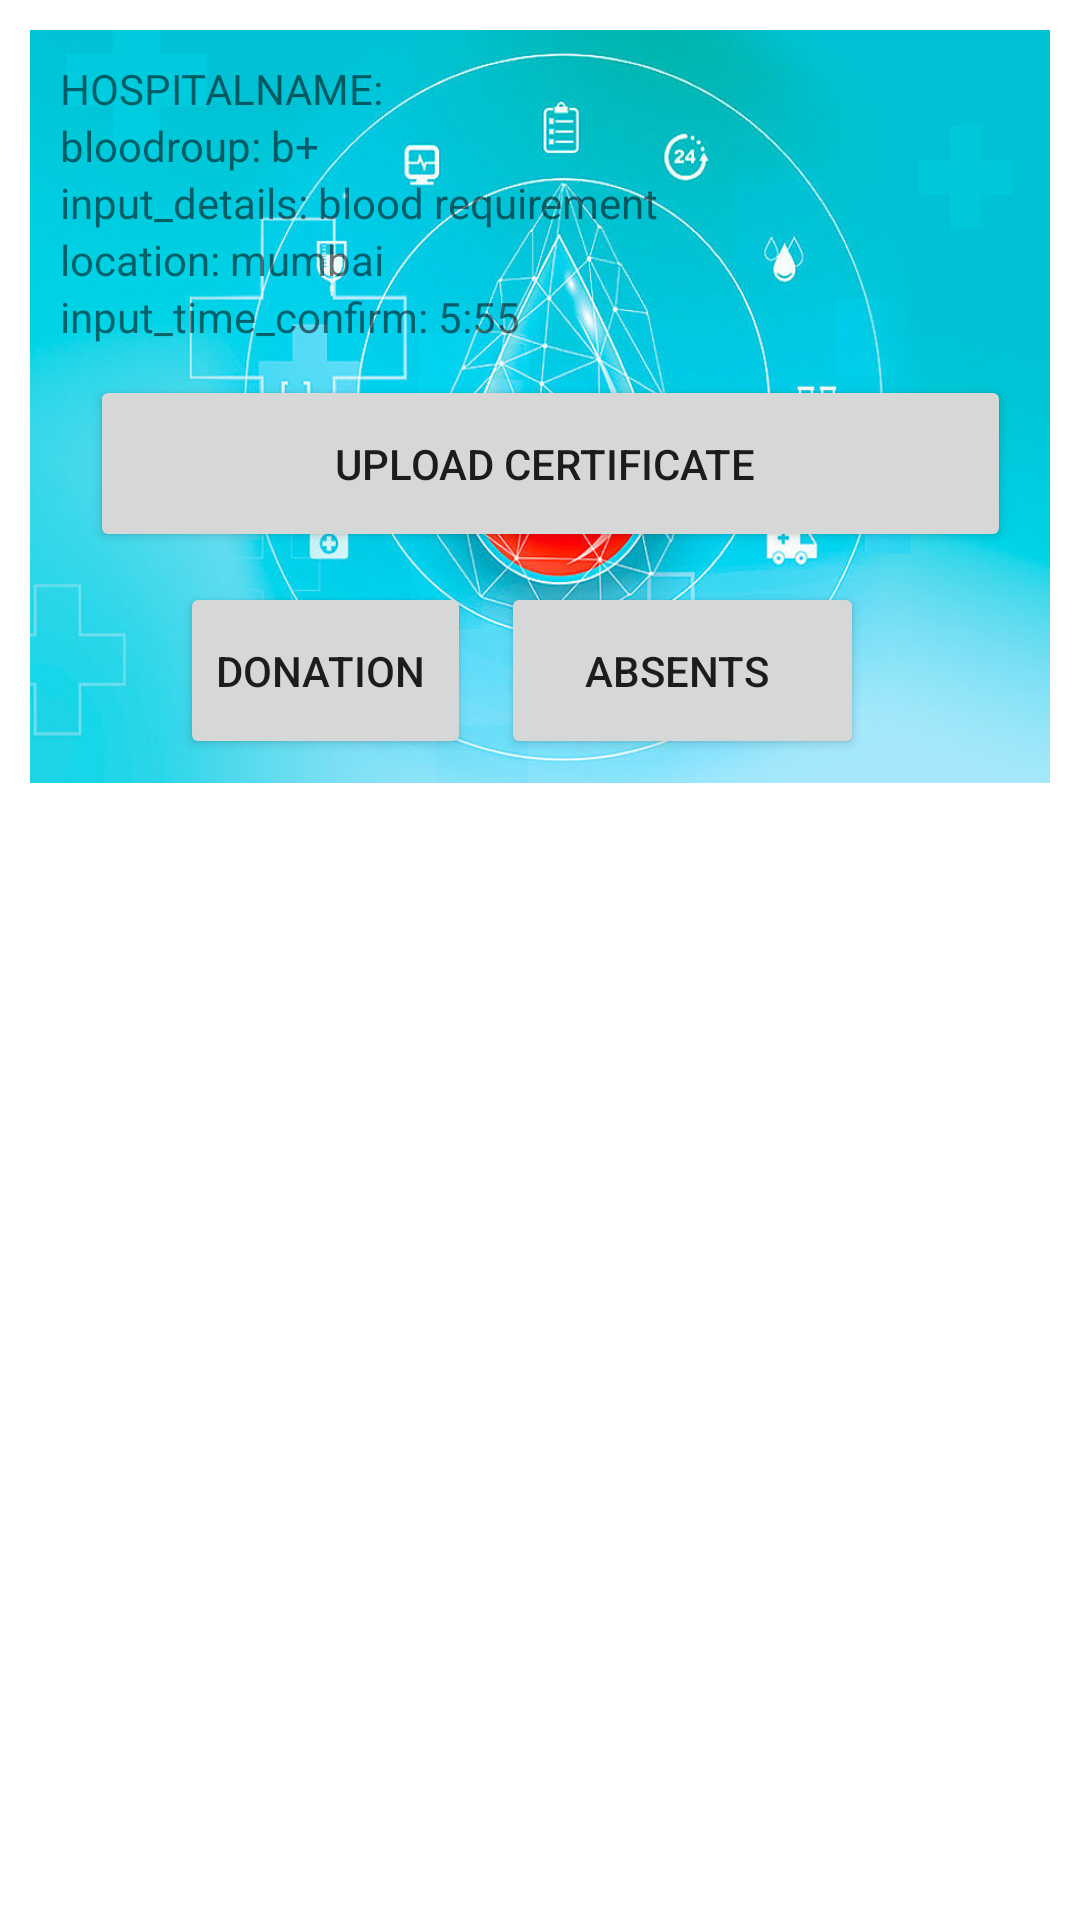

Produce the Android XML layout that renders to this screen, including the resource entries it uses.
<!-- AndroidManifest.xml: application theme Theme.Blood_blank -->
<!-- res/layout/activity_recycle3.xml -->
<?xml version="1.0" encoding="utf-8"?>
<RelativeLayout xmlns:android="http://schemas.android.com/apk/res/android"
    android:layout_width="match_parent"
    android:layout_height="wrap_content">

    <LinearLayout

        android:layout_width="wrap_content"
        android:layout_height="251dp"
        android:layout_marginStart="10dp"
        android:layout_marginTop="10dp"
        android:layout_marginEnd="10dp"
        android:layout_marginBottom="10dp"
        android:background="@drawable/er"
        android:orientation="horizontal">

        \


        <LinearLayout
            android:layout_width="match_parent"
            android:layout_height="wrap_content"
            android:layout_margin="5dp"
            android:orientation="vertical"
            android:padding="5dp">


            <TextView
                android:id="@+id/HOSPITALNAME"
                android:layout_width="match_parent"
                android:layout_height="wrap_content"
                android:text="HOSPITALNAME:" />

            <LinearLayout
                android:layout_width="match_parent"
                android:layout_height="wrap_content"
                android:orientation="horizontal">

                <TextView
                    android:layout_width="wrap_content"
                    android:layout_height="wrap_content"
                    android:text="bloodroup: " />

                <TextView
                    android:id="@+id/bloodroup"
                    android:layout_width="match_parent"
                    android:layout_height="wrap_content"
                    android:text="b+" />
            </LinearLayout>

            <LinearLayout
                android:layout_width="match_parent"
                android:layout_height="wrap_content"
                android:orientation="horizontal">

                <TextView
                    android:layout_width="wrap_content"
                    android:layout_height="wrap_content"
                    android:text="input_details: " />

                <TextView
                    android:id="@+id/input_details"
                    android:layout_width="match_parent"
                    android:layout_height="wrap_content"
                    android:text="blood requirement" />
            </LinearLayout>

            <LinearLayout
                android:layout_width="match_parent"
                android:layout_height="wrap_content"
                android:orientation="horizontal">

                <TextView
                    android:layout_width="wrap_content"
                    android:layout_height="wrap_content"
                    android:text="location: " />

                <TextView
                    android:id="@+id/location"
                    android:layout_width="match_parent"
                    android:layout_height="wrap_content"
                    android:text="mumbai" />
            </LinearLayout>

            <LinearLayout
                android:layout_width="match_parent"
                android:layout_height="wrap_content"
                android:orientation="horizontal">

                <TextView
                    android:layout_width="wrap_content"
                    android:layout_height="wrap_content"
                    android:text="input_time_confirm: " />

                <TextView
                    android:id="@+id/input_time_confirm"
                    android:layout_width="match_parent"
                    android:layout_height="wrap_content"
                    android:text="5:55" />
            </LinearLayout>

            <LinearLayout
                android:layout_width="match_parent"
                android:layout_height="wrap_content"
                android:orientation="horizontal">

                <Button
                    android:id="@+id/upload"
                    android:layout_width="307dp"
                    android:layout_height="59dp"
                    android:layout_marginLeft="10dp"
                    android:layout_marginTop="10dp"
                    android:text="UPLOAD CERTIFICATE " />
            </LinearLayout>


            <LinearLayout
                android:layout_width="match_parent"
                android:layout_height="wrap_content"
                android:orientation="horizontal">

                <Button
                    android:id="@+id/btnYes"
                    android:layout_width="wrap_content"
                    android:layout_height="59dp"
                    android:layout_marginLeft="40dp"
                    android:layout_marginTop="10dp"
                    android:text="Donation " />


                <Button
                    android:id="@+id/btnno"
                    android:layout_width="121dp"
                    android:layout_height="59dp"
                    android:layout_marginLeft="10dp"
                    android:layout_marginTop="10dp"
                    android:text="Absents " />

            </LinearLayout>
        </LinearLayout>

    </LinearLayout>


</RelativeLayout>
<!-- resources referenced by this layout -->
<resources>
  <!-- drawable er: jpg bitmap (drawable, 122512 bytes) -->
  <style name="Theme.Blood_blank" parent="Theme.MaterialComponents.DayNight.DarkActionBar">
          
          <item name="colorPrimary">@color/purple_500</item>
          <item name="colorPrimaryVariant">@color/purple_700</item>
          <item name="colorOnPrimary">@color/white</item>
          
          <item name="colorSecondary">@color/teal_200</item>
          <item name="colorSecondaryVariant">@color/teal_700</item>
          <item name="colorOnSecondary">@color/black</item>
          
          <item name="android:statusBarColor">?attr/colorPrimaryVariant</item>
          
      </style>
  <color name="purple_500">#3F51B5</color>
  <color name="purple_700">#6576D5</color>
  <color name="white">#FFFFFFFF</color>
  <color name="teal_200">#FF03DAC5</color>
  <color name="teal_700">#FF018786</color>
  <color name="black">#FF000000</color>
</resources>
